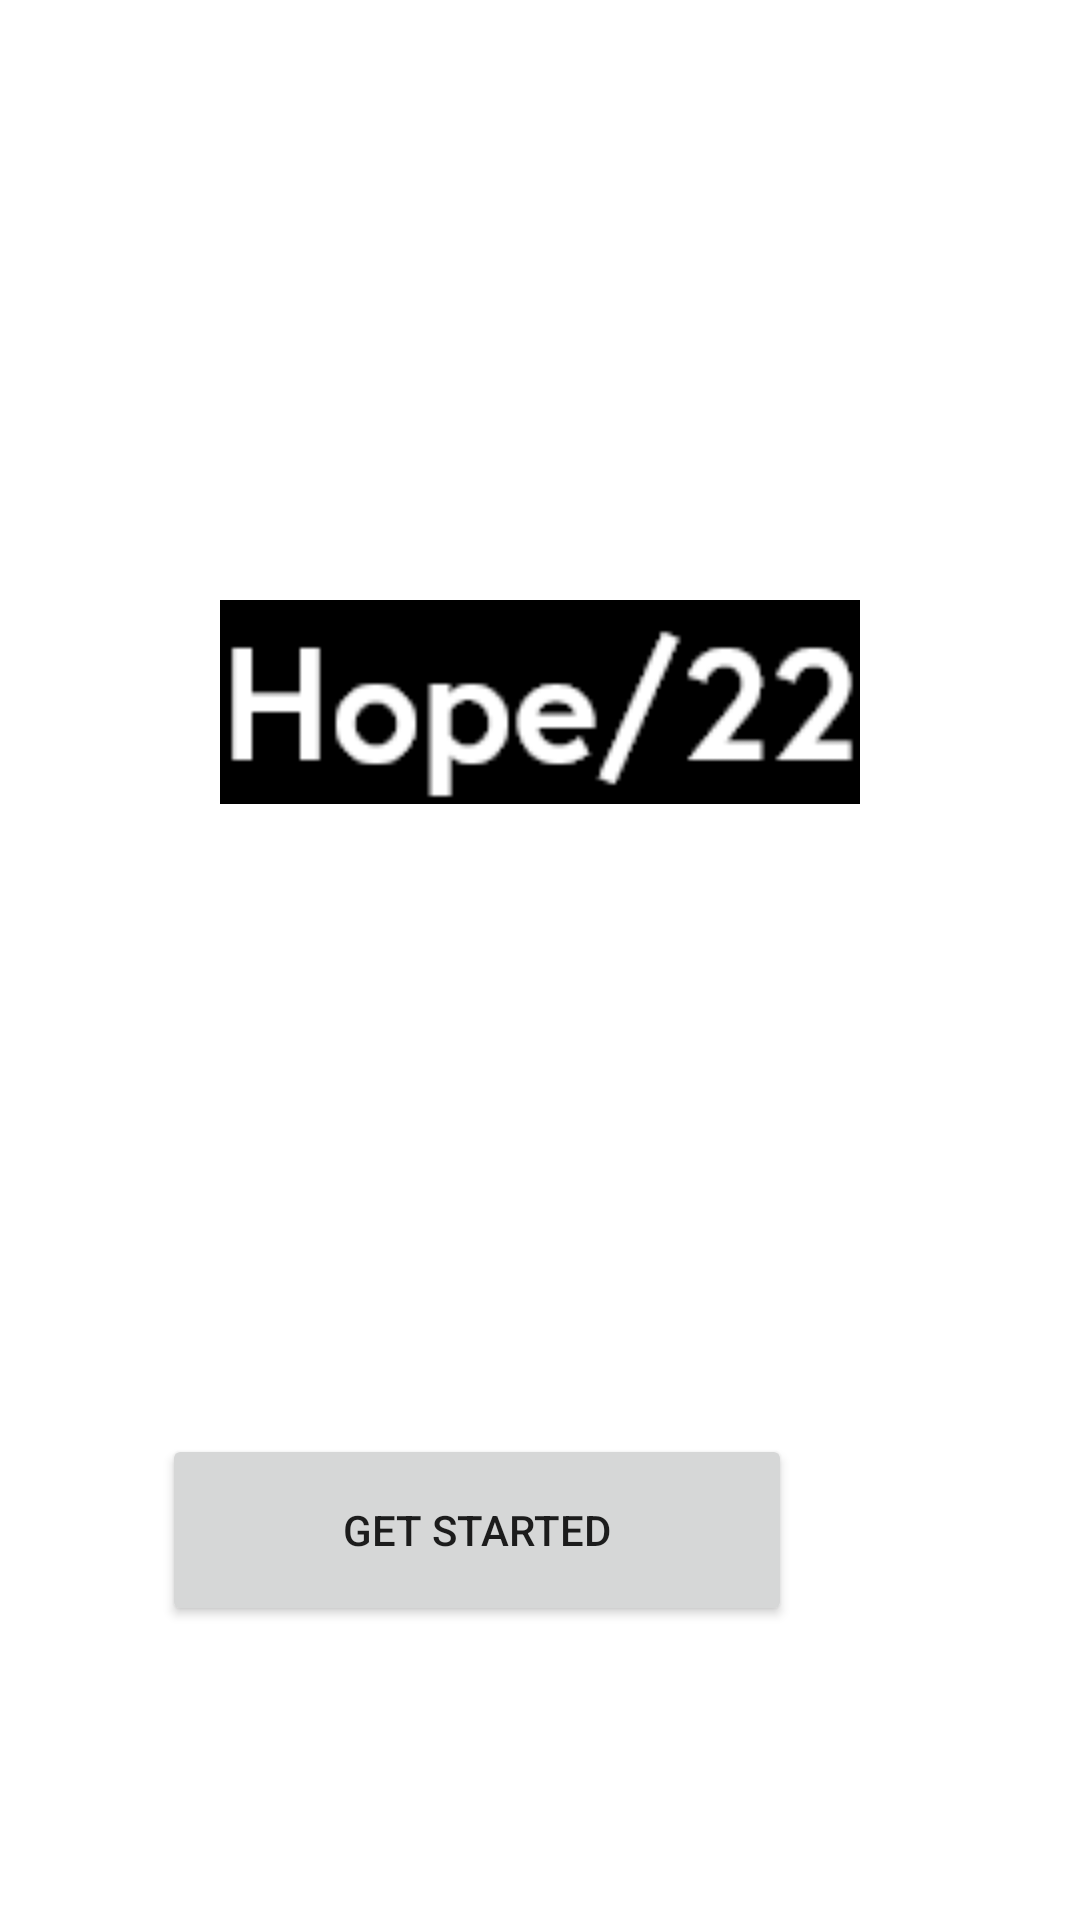

Produce the Android XML layout that renders to this screen, including the resource entries it uses.
<!-- AndroidManifest.xml: application theme Theme.MakeMITAPPV1 -->
<!-- res/layout/activity_main.xml -->
<?xml version="1.0" encoding="utf-8"?>
<RelativeLayout xmlns:android="http://schemas.android.com/apk/res/android"
    xmlns:app="http://schemas.android.com/apk/res-auto"
    xmlns:tools="http://schemas.android.com/tools"
    android:layout_width="match_parent"
    android:layout_height="match_parent"
    android:background="@drawable/background_homescreen"
    tools:context=".MainActivity" >

    <Button
        android:id="@+id/main_button"
        style="@style/Widget.AppCompat.Button"
        android:layout_width="210dp"
        android:layout_height="64dp"
        android:layout_alignParentEnd="true"
        android:layout_alignParentBottom="true"
        android:layout_centerHorizontal="true"
        android:layout_marginEnd="96dp"
        android:layout_marginBottom="98dp"
        android:onClick="openHomescreen"
        android:text="Get Started" />

    <ImageView
        android:id="@+id/imageView"
        android:layout_width="258dp"
        android:layout_height="68dp"
        android:layout_alignParentTop="true"
        android:layout_centerHorizontal="true"
        android:layout_marginTop="200dp"
        app:srcCompat="@drawable/img" />

</RelativeLayout>
<!-- resources referenced by this layout -->
<resources>
  <!-- drawable img: png bitmap (drawable-v24, 1374 bytes) -->
  <style name="Theme.MakeMITAPPV1" parent="Theme.MaterialComponents.DayNight.DarkActionBar">
          
          <item name="colorPrimary">@color/purple_500</item>
          <item name="colorPrimaryVariant">@color/purple_700</item>
          <item name="colorOnPrimary">@color/white</item>
          
          <item name="colorSecondary">@color/teal_200</item>
          <item name="colorSecondaryVariant">@color/teal_700</item>
          <item name="colorOnSecondary">@color/black</item>
          
          <item name="android:statusBarColor" tools:targetApi="l">?attr/colorPrimaryVariant</item>
          
      </style>
  <!-- not gathered from this repository: default colours our renderer supplied (Android Studio template values) -->
  <color name="purple_500">#FF6200EE</color>
  <color name="purple_700">#FF3700B3</color>
  <color name="teal_200">#FF03DAC5</color>
  <color name="teal_700">#FF018786</color>
  <color name="black">#FF000000</color>
  <color name="white">#FFFFFFFF</color>
</resources>
